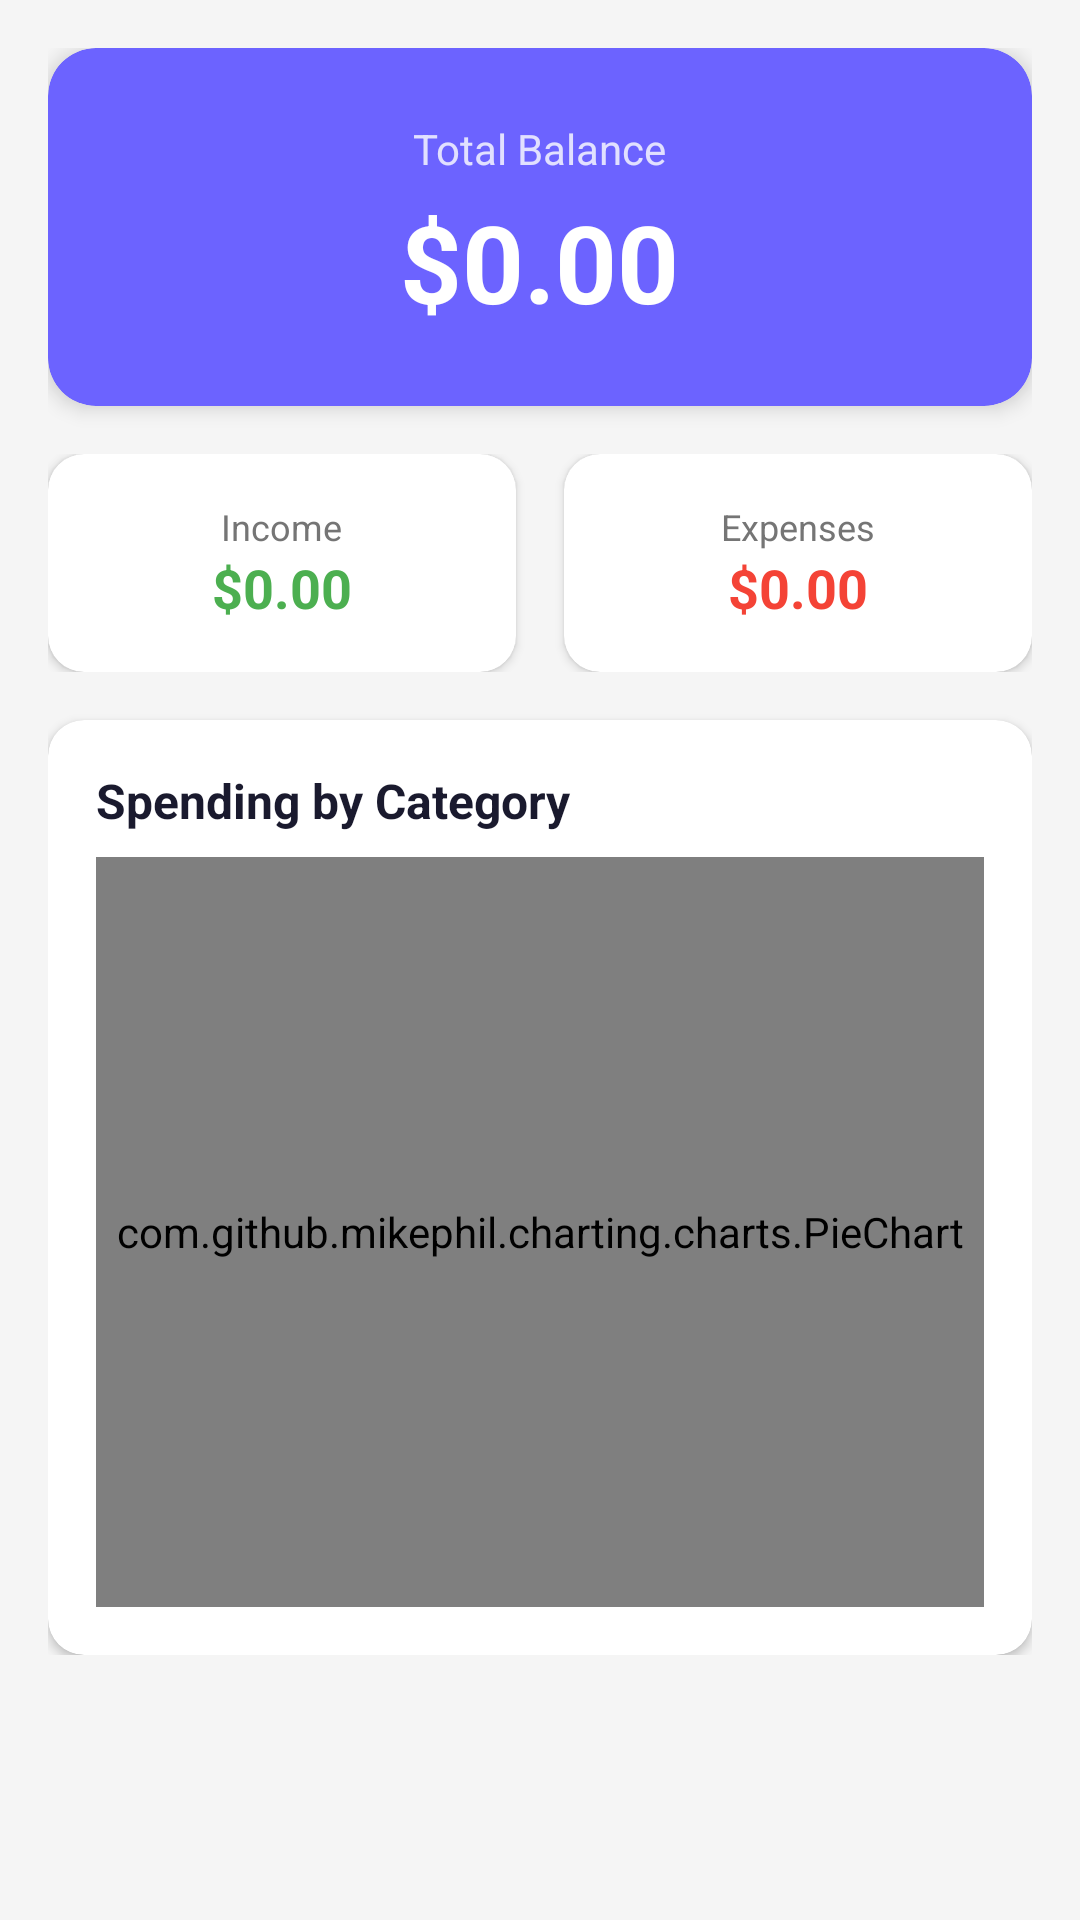

Here is an Android app screen rendered from its layout file. Give the layout XML and the strings, colors and styles it references.
<!-- AndroidManifest.xml: application theme Theme.SpendWise -->
<!-- res/layout/fragment_dashboard.xml -->
<?xml version="1.0" encoding="utf-8"?>
<ScrollView xmlns:android="http://schemas.android.com/apk/res/android"
    xmlns:app="http://schemas.android.com/apk/res-auto"
    android:layout_width="match_parent"
    android:layout_height="match_parent"
    android:background="@color/background">

    <LinearLayout
        android:layout_width="match_parent"
        android:layout_height="wrap_content"
        android:orientation="vertical"
        android:padding="16dp">

        
        <androidx.cardview.widget.CardView
            android:layout_width="match_parent"
            android:layout_height="wrap_content"
            android:layout_marginBottom="16dp"
            app:cardCornerRadius="16dp"
            app:cardBackgroundColor="@color/primary"
            app:cardElevation="4dp">

            <LinearLayout
                android:layout_width="match_parent"
                android:layout_height="wrap_content"
                android:orientation="vertical"
                android:padding="24dp"
                android:gravity="center">

                <TextView
                    android:layout_width="wrap_content"
                    android:layout_height="wrap_content"
                    android:text="Total Balance"
                    android:textColor="@color/white"
                    android:textSize="14sp"
                    android:alpha="0.8" />

                <TextView
                    android:id="@+id/tv_balance"
                    android:layout_width="wrap_content"
                    android:layout_height="wrap_content"
                    android:text="$0.00"
                    android:textColor="@color/white"
                    android:textSize="36sp"
                    android:textStyle="bold"
                    android:layout_marginTop="4dp" />

            </LinearLayout>
        </androidx.cardview.widget.CardView>

        
        <LinearLayout
            android:layout_width="match_parent"
            android:layout_height="wrap_content"
            android:orientation="horizontal"
            android:layout_marginBottom="16dp">

            
            <androidx.cardview.widget.CardView
                android:layout_width="0dp"
                android:layout_height="wrap_content"
                android:layout_weight="1"
                android:layout_marginEnd="8dp"
                app:cardCornerRadius="12dp"
                app:cardBackgroundColor="@color/surface"
                app:cardElevation="2dp">

                <LinearLayout
                    android:layout_width="match_parent"
                    android:layout_height="wrap_content"
                    android:orientation="vertical"
                    android:padding="16dp"
                    android:gravity="center">

                    <TextView
                        android:layout_width="wrap_content"
                        android:layout_height="wrap_content"
                        android:text="Income"
                        android:textColor="@color/text_secondary"
                        android:textSize="12sp" />

                    <TextView
                        android:id="@+id/tv_total_income"
                        android:layout_width="wrap_content"
                        android:layout_height="wrap_content"
                        android:text="$0.00"
                        android:textColor="#4CAF50"
                        android:textSize="18sp"
                        android:textStyle="bold" />
                </LinearLayout>
            </androidx.cardview.widget.CardView>

            
            <androidx.cardview.widget.CardView
                android:layout_width="0dp"
                android:layout_height="wrap_content"
                android:layout_weight="1"
                android:layout_marginStart="8dp"
                app:cardCornerRadius="12dp"
                app:cardBackgroundColor="@color/surface"
                app:cardElevation="2dp">

                <LinearLayout
                    android:layout_width="match_parent"
                    android:layout_height="wrap_content"
                    android:orientation="vertical"
                    android:padding="16dp"
                    android:gravity="center">

                    <TextView
                        android:layout_width="wrap_content"
                        android:layout_height="wrap_content"
                        android:text="Expenses"
                        android:textColor="@color/text_secondary"
                        android:textSize="12sp" />

                    <TextView
                        android:id="@+id/tv_total_expense"
                        android:layout_width="wrap_content"
                        android:layout_height="wrap_content"
                        android:text="$0.00"
                        android:textColor="#F44336"
                        android:textSize="18sp"
                        android:textStyle="bold" />
                </LinearLayout>
            </androidx.cardview.widget.CardView>

        </LinearLayout>

        
        <androidx.cardview.widget.CardView
            android:layout_width="match_parent"
            android:layout_height="wrap_content"
            app:cardCornerRadius="12dp"
            app:cardBackgroundColor="@color/surface"
            app:cardElevation="2dp">

            <LinearLayout
                android:layout_width="match_parent"
                android:layout_height="wrap_content"
                android:orientation="vertical"
                android:padding="16dp">

                <TextView
                    android:layout_width="wrap_content"
                    android:layout_height="wrap_content"
                    android:text="Spending by Category"
                    android:textColor="@color/text_primary"
                    android:textSize="16sp"
                    android:textStyle="bold"
                    android:layout_marginBottom="8dp" />

                <com.github.mikephil.charting.charts.PieChart
                    android:id="@+id/pie_chart"
                    android:layout_width="match_parent"
                    android:layout_height="250dp" />

            </LinearLayout>
        </androidx.cardview.widget.CardView>

    </LinearLayout>
</ScrollView>
<!-- resources referenced by this layout -->
<resources>
  <color name="background">#F5F5F5</color>
  <color name="primary">#6C63FF</color>
  <color name="surface">#FFFFFF</color>
  <color name="text_primary">#1A1A2E</color>
  <color name="text_secondary">#757575</color>
  <color name="white">#FFFFFF</color>
  <style name="Theme.SpendWise" parent="Theme.Material3.Light.NoActionBar">
          <item name="colorPrimary">@color/primary</item>
          <item name="colorPrimaryDark">@color/primary_dark</item>
          <item name="colorOnPrimary">@color/white</item>
          <item name="android:windowBackground">@color/background</item>
      </style>
  <color name="primary_dark">#5A52D5</color>
</resources>
